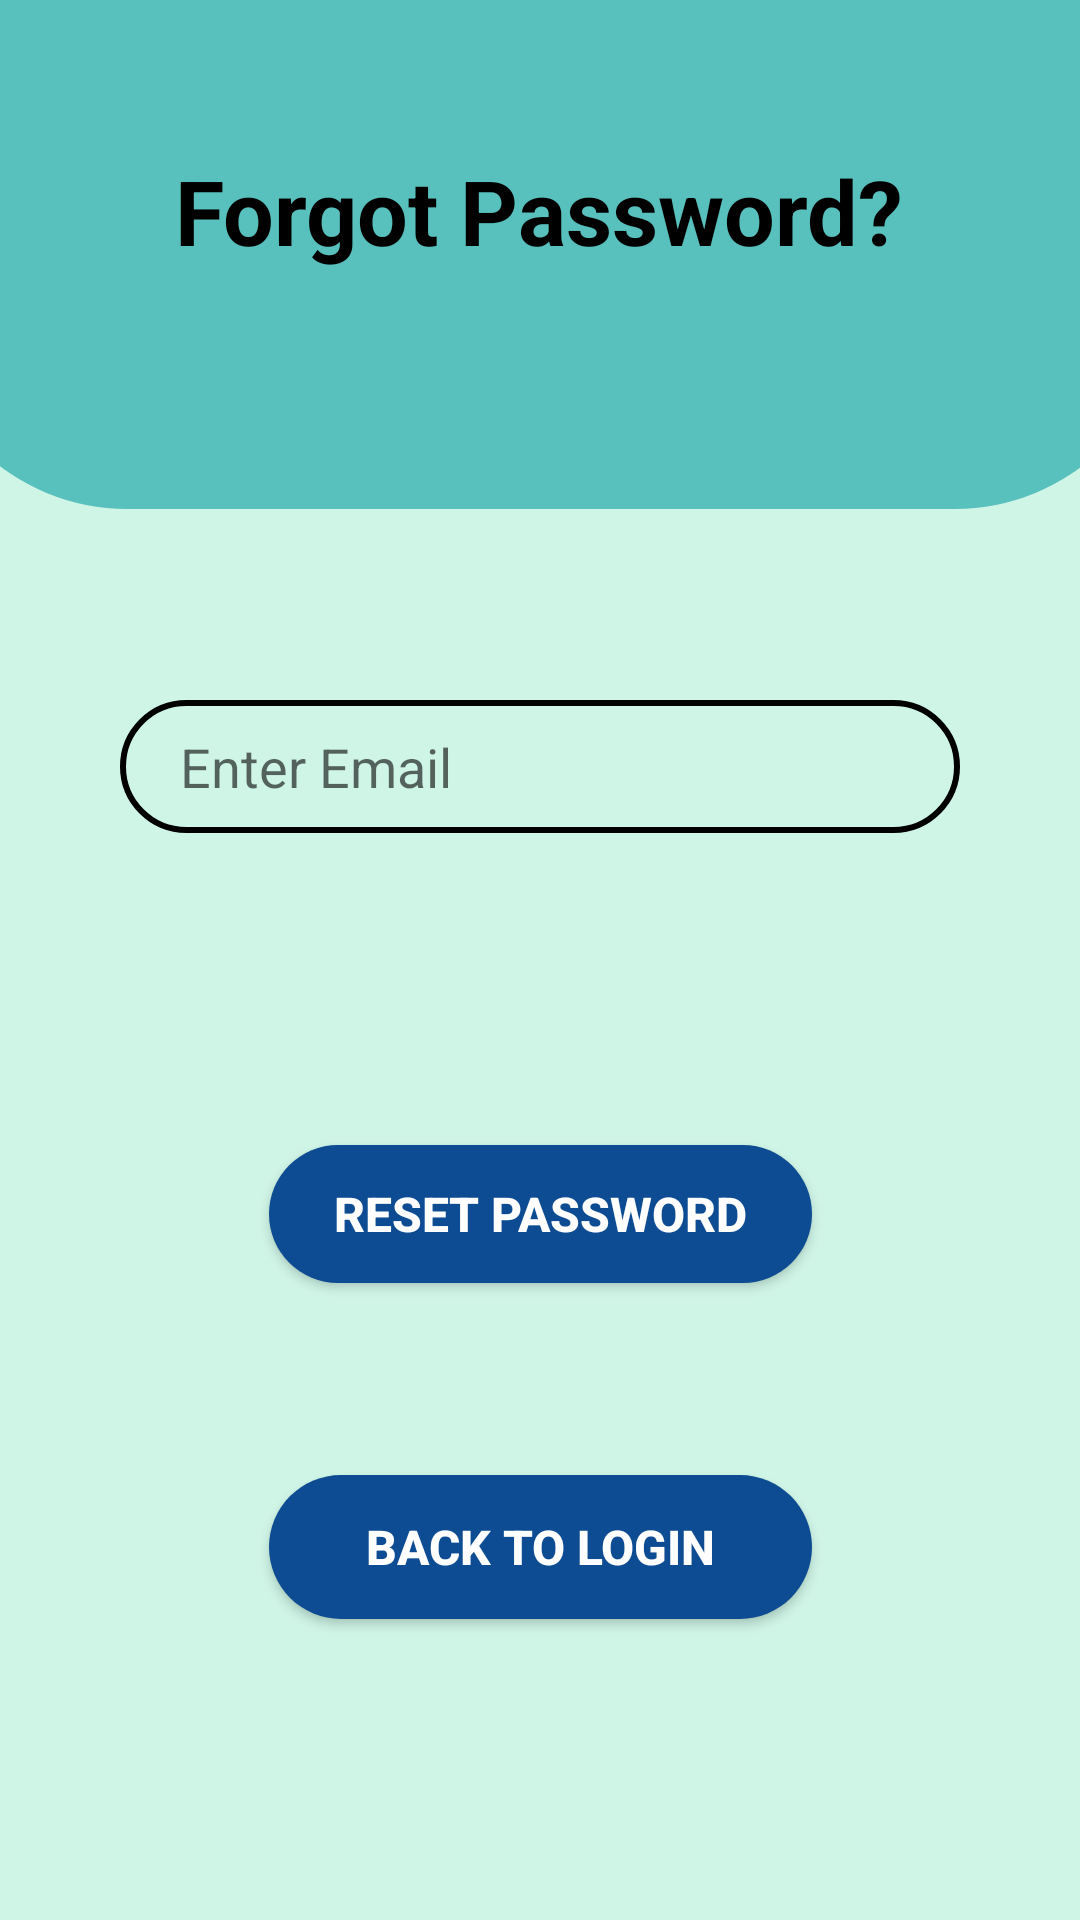

This screen was rendered from an Android layout file. Write that file and the resources it references.
<!-- AndroidManifest.xml: application theme Theme.SmartSpend -->
<!-- res/layout/activity_forgot_password.xml -->
<?xml version="1.0" encoding="utf-8"?>
<androidx.constraintlayout.widget.ConstraintLayout xmlns:android="http://schemas.android.com/apk/res/android"
    xmlns:app="http://schemas.android.com/apk/res-auto"
    xmlns:tools="http://schemas.android.com/tools"
    android:layout_width="match_parent"
    android:layout_height="match_parent"
    tools:context=".ForgotPasswordActivity"
    android:background="@color/subtle_mint">

    <ImageView
        android:id="@+id/IV_profile_background"
        android:layout_width="416dp"
        android:layout_height="269dp"
        android:layout_marginTop="-100dp"
        android:layout_marginBottom="430dp"
        app:layout_constraintBottom_toBottomOf="parent"
        app:layout_constraintEnd_toEndOf="parent"
        app:layout_constraintHorizontal_bias="0.505"
        app:layout_constraintStart_toStartOf="parent"
        app:layout_constraintTop_toTopOf="parent"
        app:layout_constraintVertical_bias="0.0"
        app:srcCompat="@drawable/profile_background" />

    <TextView
        android:id="@+id/TV_ForgotPasswordTitle"
        android:layout_width="wrap_content"
        android:layout_height="wrap_content"
        android:layout_marginTop="-10dp"
        android:text="@string/TV_forgotPassword"
        android:textColor="@color/black"
        android:textSize="30sp"
        android:textStyle="bold"
        app:layout_constraintBottom_toBottomOf="parent"
        app:layout_constraintEnd_toEndOf="parent"
        app:layout_constraintHorizontal_bias="0.498"
        app:layout_constraintStart_toStartOf="parent"
        app:layout_constraintTop_toTopOf="parent"
        app:layout_constraintVertical_bias="0.098" />

    <EditText
        android:id="@+id/emailET"
        android:layout_width="0dp"
        android:layout_height="wrap_content"
        android:layout_marginStart="40dp"
        android:layout_marginTop="64dp"
        android:layout_marginEnd="40dp"
        android:background="@drawable/input_bg"
        android:drawableLeft="@drawable/ic_email"
        android:drawablePadding="10dp"
        android:ems="10"
        android:hint="@string/enter_email"
        android:paddingLeft="20dp"
        android:paddingTop="10dp"
        android:paddingRight="10dp"
        android:paddingBottom="10dp"
        app:layout_constraintEnd_toEndOf="parent"
        app:layout_constraintHorizontal_bias="0.0"
        app:layout_constraintStart_toStartOf="parent"
        app:layout_constraintTop_toBottomOf="@+id/IV_profile_background" />

    <android.widget.Button
        android:id="@+id/resetPasswordBtn"
        android:layout_width="181dp"
        android:layout_height="46dp"
        android:layout_marginTop="104dp"
        android:background="@drawable/btn_bg"
        android:text="@string/reset_password"
        android:textColor="@color/white"
        android:textSize="@dimen/reg_btn_textSize"
        android:textStyle="bold"
        app:layout_constraintEnd_toEndOf="parent"
        app:layout_constraintStart_toStartOf="parent"
        app:layout_constraintTop_toBottomOf="@+id/emailET" />

    <android.widget.Button
        android:id="@+id/backToLoginBtn"
        android:layout_width="0dp"
        android:layout_height="wrap_content"
        android:layout_marginTop="64dp"
        android:background="@drawable/btn_bg"
        android:text="@string/back_to_login"
        android:textColor="@color/white"
        android:textSize="@dimen/reg_btn_textSize"
        android:textStyle="bold"
        app:layout_constraintEnd_toEndOf="@+id/resetPasswordBtn"
        app:layout_constraintStart_toStartOf="@+id/resetPasswordBtn"
        app:layout_constraintTop_toBottomOf="@+id/resetPasswordBtn" />

</androidx.constraintlayout.widget.ConstraintLayout>
<!-- resources referenced by this layout -->
<resources>
  <color name="black">#FF000000</color>
  <color name="subtle_mint">#CFF5E7</color>
  <color name="white">#FFFFFFFF</color>
  <dimen name="reg_btn_textSize">16dp</dimen>
  <!-- drawable btn_bg (drawable) -->
  <?xml version="1.0" encoding="utf-8"?>
  <shape xmlns:android="http://schemas.android.com/apk/res/android">
  
      <solid android:color="@color/Blue"></solid>
      <corners android:radius="30dp"></corners>
  
  </shape>
  <!-- drawable input_bg (drawable) -->
  <?xml version="1.0" encoding="utf-8"?>
  <shape xmlns:android="http://schemas.android.com/apk/res/android">
  
          <stroke android:color="@color/black" android:width="2dp"></stroke>
          <corners android:radius="70dp"></corners>
  </shape>
  <!-- drawable profile_background (drawable) -->
  <?xml version="1.0" encoding="utf-8"?>
  <shape xmlns:android="http://schemas.android.com/apk/res/android">
  
      <solid android:color="@color/green_2"></solid>
      <corners android:radius="70dp"></corners>
  
  </shape>
  <string name="TV_forgotPassword">Forgot Password?</string>
  <string name="back_to_login">Back to Login</string>
  <string name="enter_email">Enter Email</string>
  <string name="reset_password">Reset Password</string>
  <style name="Theme.SmartSpend" parent="Theme.MaterialComponents.DayNight.NoActionBar">
          
          <item name="colorPrimary">@color/subtle_mint</item>
          <item name="colorPrimaryVariant">@color/orange</item>
          <item name="colorOnPrimary">@color/white</item>
          
          <item name="colorSecondary">@color/green_2</item>
          <item name="colorSecondaryVariant">@color/red</item>
          <item name="colorOnSecondary">@color/black</item>
          
          <item name="android:statusBarColor">?attr/colorPrimaryVariant</item>
          
      </style>
  <color name="Blue">#0D4C92</color>
  <color name="green_2">#59C1BD</color>
  <color name="orange">#FAAB78</color>
  <color name="red">#FF0000 </color>
</resources>
